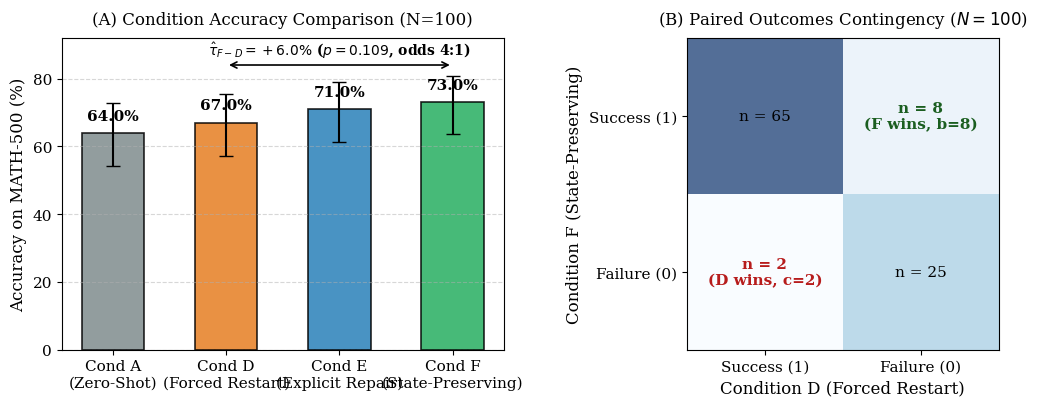

Reproduce this figure in Python. (Note: this script raises an exception after producing the figure.)
#!/usr/bin/env python3
"""
Generate publication-quality Figure 5 for StateShift:
Panel A: Condition Accuracies with 95% CIs on Authentic Physical GPU Run (N=100).
Panel B: Matched-Pairs Contingency Matrix (Condition F vs Condition D).
"""

import matplotlib.pyplot as plt
import numpy as np

# Set publication style
plt.rcParams.update({
    'font.family': 'serif',
    'font.size': 11,
    'axes.labelsize': 12,
    'axes.titlesize': 12,
    'xtick.labelsize': 11,
    'ytick.labelsize': 11,
    'legend.fontsize': 10,
    'figure.titlesize': 14
})

fig, (ax1, ax2) = plt.subplots(1, 2, figsize=(10.5, 4.2), gridspec_kw={'width_ratios': [1.2, 1]})

# --- Panel A: Condition Accuracies ---
conditions = ['Cond A\n(Zero-Shot)', 'Cond D\n(Forced Restart)', 'Cond E\n(Explicit Repair)', 'Cond F\n(State-Preserving)']
accs = [64.0, 67.0, 71.0, 73.0]
# Wilson score 95% CIs for N=100
ci_lower = [54.2, 57.3, 61.4, 63.5]
ci_upper = [72.7, 75.4, 79.1, 80.9]
yerr_lower = [accs[i] - ci_lower[i] for i in range(4)]
yerr_upper = [ci_upper[i] - accs[i] for i in range(4)]

colors = ['#7f8c8d', '#e67e22', '#2980b9', '#27ae60']

bars = ax1.bar(conditions, accs, yerr=[yerr_lower, yerr_upper], capsize=5, color=colors, alpha=0.85, edgecolor='black', linewidth=1.2, width=0.55)

for bar, acc in zip(bars, accs):
    yval = bar.get_height()
    ax1.text(bar.get_x() + bar.get_width()/2.0, yval + 3.0, f'{acc:.1f}%', ha='center', va='bottom', fontweight='bold', fontsize=11)

ax1.set_ylabel('Accuracy on MATH-500 (%)')
ax1.set_ylim(0, 92)
ax1.set_title('(A) Condition Accuracy Comparison (N=100)', pad=10)
ax1.grid(axis='y', linestyle='--', alpha=0.5)

# Add annotation for primary delta
ax1.annotate('', xy=(3, 84), xytext=(1, 84),
            arrowprops=dict(arrowstyle='<->', color='black', lw=1.2))
ax1.text(2, 85.5, r'$\hat{\tau}_{F-D} = +6.0\%$ ($p = 0.109$, odds 4:1)', ha='center', va='bottom', fontsize=10, fontweight='bold')

# --- Panel B: Matched Contingency Heatmap ---
# Matrix: rows = F (1, 0), cols = D (1, 0)
matrix = np.array([[65, 8],
                   [2, 25]])

im = ax2.imshow(matrix, cmap='Blues', alpha=0.7)

ax2.set_xticks([0, 1])
ax2.set_yticks([0, 1])
ax2.set_xticklabels(['Success (1)', 'Failure (0)'])
ax2.set_yticklabels(['Success (1)', 'Failure (0)'])
ax2.set_xlabel('Condition D (Forced Restart)')
ax2.set_ylabel('Condition F (State-Preserving)')
ax2.set_title('(B) Paired Outcomes Contingency ($N=100$)', pad=10)

# Add text values
for i in range(2):
    for j in range(2):
        val = matrix[i, j]
        label = f'n = {val}'
        if i == 0 and j == 1:
            label += '\n(F wins, b=8)'
            color = '#1b5e20'
            fontweight = 'bold'
        elif i == 1 and j == 0:
            label += '\n(D wins, c=2)'
            color = '#b71c1c'
            fontweight = 'bold'
        else:
            color = 'black'
            fontweight = 'normal'
        ax2.text(j, i, label, ha='center', va='center', color=color, fontweight=fontweight, fontsize=11)

plt.tight_layout()
fig_path_pdf = '/Users/shamthakare/.gemini/antigravity/scratch/stateshift_reconstruction_2026/research_mission_19/figures/figure5_results.pdf'
fig_path_png = '/Users/shamthakare/.gemini/antigravity/scratch/stateshift_reconstruction_2026/research_mission_19/figures/figure5_results.png'
plt.savefig(fig_path_pdf, dpi=300, bbox_inches='tight')
plt.savefig(fig_path_png, dpi=300, bbox_inches='tight')
print(f"Successfully generated {fig_path_pdf} and {fig_path_png}")
